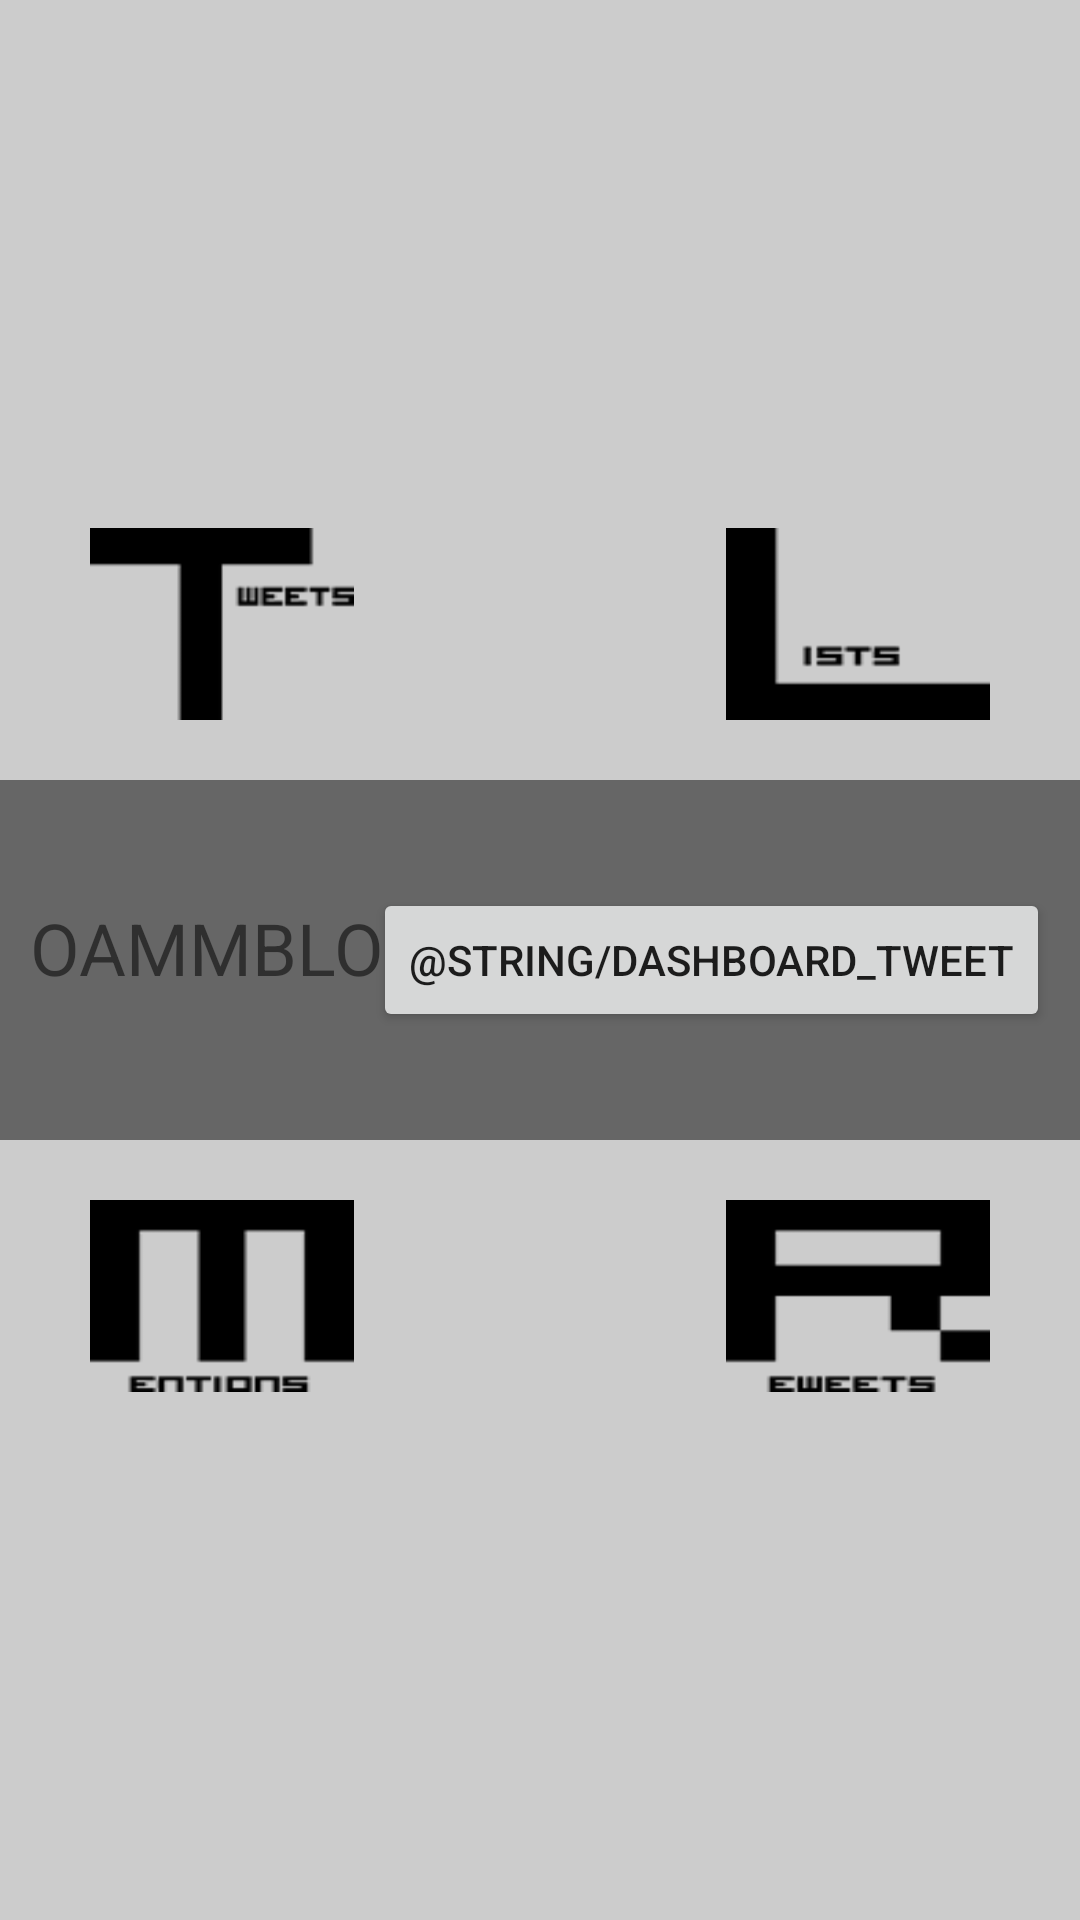

Here is an Android app screen rendered from its layout file. Give the layout XML and the strings, colors and styles it references.
<!-- AndroidManifest.xml: fallback theme Theme.MaterialComponents.DayNight.NoActionBar -->
<!-- res/layout/dashboard.xml -->
<?xml version="1.0" encoding="utf-8"?>
<RelativeLayout xmlns:android="http://schemas.android.com/apk/res/android"
    android:layout_width="fill_parent"
    android:layout_height="fill_parent"
    android:background="@color/app_gray" >

    <RelativeLayout
        android:id="@+id/TweetBar"
        android:layout_width="fill_parent"
        android:layout_height="120dp"
        android:layout_centerInParent="true"
        android:background="@color/app_gray_bar" >

        <Button
            android:id="@+id/Tweet"
            style="@style/WhiteButton"
            android:layout_width="wrap_content"
            android:layout_height="wrap_content"
            android:layout_alignParentRight="true"
            android:layout_centerVertical="true"
            android:layout_marginRight="10dp"
            android:text="@string/dashboard_tweet"
		 />

        <TextView
            android:layout_width="wrap_content"
            android:layout_height="wrap_content"
            android:layout_alignBaseline="@+id/Tweet"
            android:layout_alignBottom="@+id/Tweet"
            android:layout_alignParentLeft="true"
            android:layout_marginLeft="10dp"
            android:textSize="24sp"
            android:text="@string/app_name" />

    </RelativeLayout>

    <RelativeLayout
        android:layout_width="fill_parent"
        android:layout_height="wrap_content"
        android:layout_marginTop="20dp"
        android:layout_marginBottom="20dp"
        android:layout_above="@+id/TweetBar"
        android:layout_alignParentLeft="true" >

        <Button
            android:id="@+id/dashboard_tweets"
            android:background="@drawable/tweets"
            android:layout_width="wrap_content"
            android:layout_height="wrap_content"
            android:layout_alignParentLeft="true"
            android:layout_alignParentTop="true"
            android:layout_marginLeft="30dp"
            android:onClick="openTimeline"/>

        <Button
            android:id="@+id/dashboard_lists"
            android:background="@drawable/lists" 
            android:layout_width="wrap_content"
            android:layout_height="wrap_content"
            android:layout_alignParentRight="true"
            android:layout_alignParentTop="true"
            android:layout_marginRight="30dp"/>
    </RelativeLayout>

    <RelativeLayout
        android:layout_width="fill_parent"
        android:layout_height="wrap_content"
        android:layout_marginTop="20dp"
        android:layout_marginBottom="20dp"
        android:layout_below="@+id/TweetBar"
        android:layout_alignParentLeft="true" >

        <Button
            android:id="@+id/dashboard_mentions"
            android:background="@drawable/mentions"
            android:layout_width="wrap_content"
            android:layout_height="wrap_content"
            android:layout_alignParentLeft="true"
            android:layout_alignParentTop="true"
            android:layout_marginLeft="30dp"
            />

        <Button
            android:id="@+id/dashboard_retweets"
            android:background="@drawable/retweet" 
            android:layout_width="wrap_content"
            android:layout_height="wrap_content"
            android:layout_alignParentRight="true"
            android:layout_alignParentTop="true"
            android:layout_marginRight="30dp"/>
    </RelativeLayout>
</RelativeLayout>
<!-- resources referenced by this layout -->
<resources>
  <color name="app_gray">#CCCCCC</color>
  <color name="app_gray_bar">#666</color>
  <!-- drawable lists: png bitmap (drawable-hdpi, 842 bytes) -->
  <!-- drawable mentions: png bitmap (drawable-hdpi, 1063 bytes) -->
  <!-- drawable retweet: png bitmap (drawable-hdpi, 1209 bytes) -->
  <!-- drawable tweets: png bitmap (drawable-hdpi, 1008 bytes) -->
  <string name="app_name">OAMMBLO</string>
</resources>
